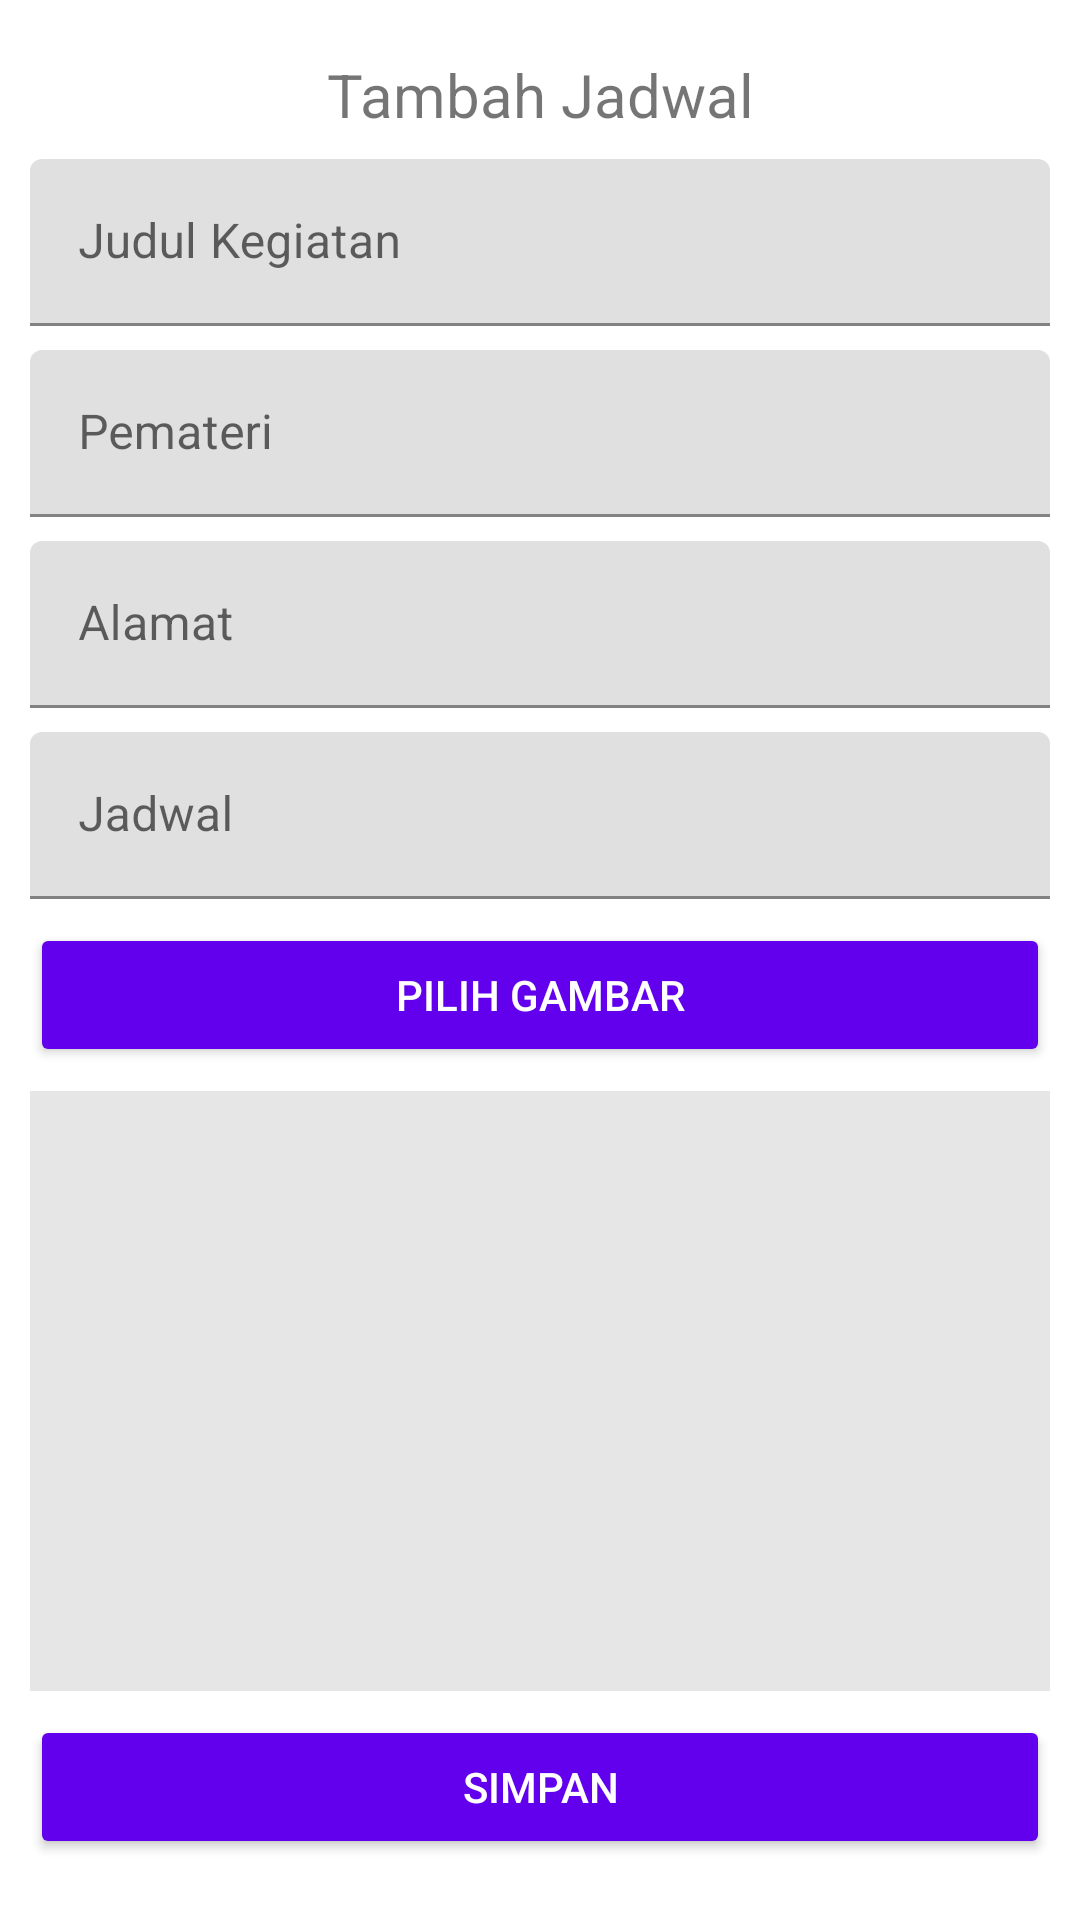

Produce the Android XML layout that renders to this screen, including the resource entries it uses.
<!-- AndroidManifest.xml: fallback theme Theme.MaterialComponents.DayNight.NoActionBar -->
<!-- res/layout/activity_create_jadwal.xml -->
<?xml version="1.0" encoding="utf-8"?>
<ScrollView
    xmlns:android="http://schemas.android.com/apk/res/android"
    xmlns:app="http://schemas.android.com/apk/res-auto"
    xmlns:tools="http://schemas.android.com/tools"
    android:layout_width="match_parent"
    android:layout_height="wrap_content"
    tools:context=".CreateJadwalActivity">

    <android.support.constraint.ConstraintLayout
        android:layout_width="match_parent"
        android:layout_height="wrap_content"
        android:layout_margin="10dp">

        <TextView
            android:id="@+id/textView"
            android:layout_width="wrap_content"
            android:layout_height="wrap_content"
            android:layout_marginStart="8dp"
            android:layout_marginLeft="8dp"
            android:layout_marginTop="8dp"
            android:layout_marginEnd="8dp"
            android:layout_marginRight="8dp"
            android:text="Tambah Jadwal"
            android:textSize="20dp"
            app:layout_constraintEnd_toEndOf="parent"
            app:layout_constraintStart_toStartOf="parent"
            app:layout_constraintTop_toTopOf="parent" />

        <android.support.design.widget.TextInputLayout
            android:id="@+id/til_judul"
            android:layout_width="match_parent"
            android:layout_height="wrap_content"
            android:layout_marginTop="8dp"
            app:layout_constraintTop_toBottomOf="@+id/textView">

            <EditText
                android:id="@+id/et_judul_kegiatan"
                android:layout_width="match_parent"
                android:layout_height="wrap_content"
                android:hint="Judul Kegiatan"
                android:maxLines="1" />

        </android.support.design.widget.TextInputLayout>

        <android.support.design.widget.TextInputLayout
            android:id="@+id/til_pemateri"
            android:layout_width="match_parent"
            android:layout_height="wrap_content"
            android:layout_marginTop="8dp"
            app:layout_constraintTop_toBottomOf="@+id/til_judul">

            <EditText
                android:id="@+id/et_pemateri"
                android:layout_width="match_parent"
                android:layout_height="match_parent"
                android:hint="Pemateri"
                android:maxLines="1" />

        </android.support.design.widget.TextInputLayout>

        <android.support.design.widget.TextInputLayout
            android:id="@+id/til_alamat"
            android:layout_width="match_parent"
            android:layout_height="wrap_content"
            android:layout_marginTop="8dp"
            app:layout_constraintTop_toBottomOf="@+id/til_pemateri">

            <EditText
                android:id="@+id/et_alamat"
                android:layout_width="match_parent"
                android:layout_height="match_parent"
                android:hint="Alamat"
                android:maxLines="1" />

        </android.support.design.widget.TextInputLayout>

        <android.support.design.widget.TextInputLayout
            android:id="@+id/til_jadwal"
            android:layout_width="match_parent"
            android:layout_height="wrap_content"
            android:layout_marginTop="8dp"
            app:layout_constraintTop_toBottomOf="@+id/til_alamat">

            <EditText
                android:id="@+id/et_jadwal"
                android:layout_width="match_parent"
                android:layout_height="match_parent"
                android:hint="Jadwal"
                android:maxLines="1" />

        </android.support.design.widget.TextInputLayout>

        <Button
            android:textColor="@android:color/white"
            android:layout_width="match_parent"
            android:layout_height="wrap_content"
            android:layout_marginTop="8dp"
            android:text="Pilih Gambar"
            android:id="@+id/btn_choose_img"
            android:backgroundTint="@color/colorPrimary"
            style="@style/Widget.AppCompat.Button.Colored"
            app:layout_constraintTop_toBottomOf="@+id/til_jadwal" />

        <ImageView
            android:id="@+id/iv_preview_selecter_img"
            android:layout_width="match_parent"
            android:layout_height="200dp"
            android:layout_marginTop="8dp"
            android:background="@color/bgImage"
            app:layout_constraintTop_toBottomOf="@+id/btn_choose_img" />

        <Button
            android:id="@+id/btn_save"
            android:layout_width="match_parent"
            android:layout_height="wrap_content"
            android:layout_marginTop="8dp"
            android:textColor="@android:color/white"
            android:text="Simpan"
            android:backgroundTint="@color/colorPrimary"
            style="@style/Widget.AppCompat.Button.Colored"
            app:layout_constraintTop_toBottomOf="@+id/iv_preview_selecter_img" />

        <ProgressBar
            android:id="@+id/progressBar"
            android:layout_width="45dp"
            android:layout_height="45dp"
            android:layout_marginStart="8dp"
            android:layout_marginTop="10dp"
            android:layout_marginEnd="8dp"
            app:layout_constraintEnd_toEndOf="@+id/btn_save"
            app:layout_constraintStart_toStartOf="parent"
            app:layout_constraintTop_toBottomOf="@+id/iv_preview_selecter_img" />

    </android.support.constraint.ConstraintLayout>

</ScrollView>
<!-- resources referenced by this layout -->
<resources>
  <color name="bgImage">#e6e6e6</color>
  <color name="colorPrimary">#008577</color>
</resources>
